pico-8 play session: no input (idle)

[t = 4 s] idle ~4s (no d-pad/buttons)
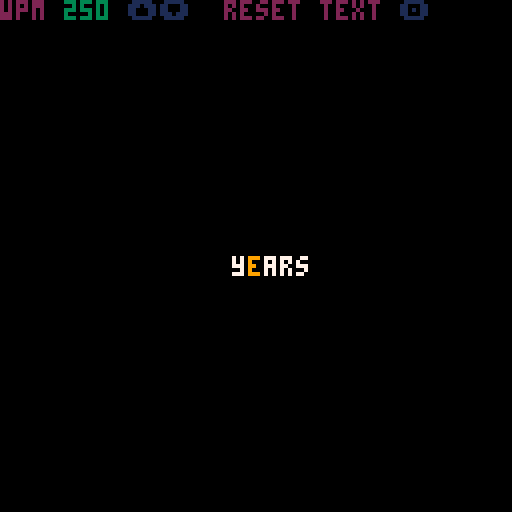
[t = 6 s] idle ~6s (no d-pad/buttons)
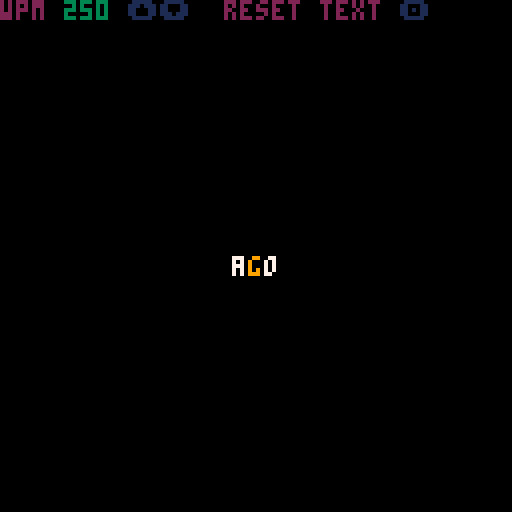
[t = 8 s] idle ~8s (no d-pad/buttons)
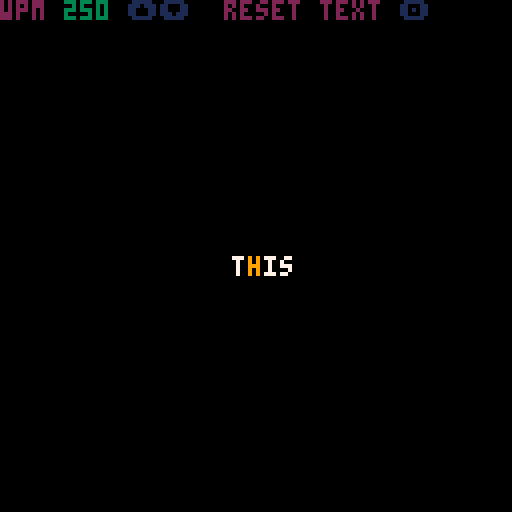

pico-8 cartridge
version 42
__lua__

printh("=====")
extcmd("rec")

text="fourscore and seven years ago our fathers brought forth, on this continent, a new nation, conceived in liberty, and dedicated to the proposition that all men are created equal. now we are engaged in a great civil war, testing whether that nation, or any nation so conceived, and so dedicated, can long endure. we are met on a great battle-field of that war. we have come to dedicate a portion of that field, as a final resting-place for those who here gave their lives, that that nation might live. it is altogether fitting and proper that we should do this. but, in a larger sense, we cannot dedicate, we cannot consecrate - we cannot hallow - this ground. the brave men, living and dead, who struggled here, have consecrated it far above our poor power to add or detract. the world will little note, nor long remember what we say here, but it can never forget what they did here. it is for us the living, rather, to be dedicated here to the unfinished work which they who fought here have thus far so nobly advanced. it is rather for us to be here dedicated to the great task remaining before us - that from these honored dead we take increased devotion to that cause for which they here gave the last full measure of devotion - that we here highly resolve that these dead shall not have died in vain - that this nation, under god, shall have a new birth of freedom, and that government of the people, by the people, for the people, shall not perish from the earth."

wpm= 250

function render_word(words,x1,x2,y)
    local x=(x2-x1+1)\2-2

    local text=words[word]
    if word<#words then
        if words[word+1]=="-" then
            text=text.." - "
            word+=1
        end
    end

    local len=#text
    local last=text[len]

    local punctuation={",",";","."}
    local punctuation={{",",1},{"$",1},{";",2},{":",2},{".",3}}

    local col={"\f7","\f9"}

    pause=0
    for v in all(punctuation) do
        if last==v[1] then pause=interval*v[2] end
    end

    local ranges={1,5,9,13}
    char=5
    for k,v in ipairs(ranges) do
        if len <= v then char=k break end
    end

    if len==1 then
        chars={"",text,""}
    else
        chars={sub(text,1,char-1),text[char],sub(text,char+1)}
    end

    x-=#chars[1]*4

    local display=col[1]..chars[1]..col[2]..chars[2]..col[1]..chars[3]

    return {display,x,y}
end

function reset()
    extcmd("rec")
    word=1
    pause=0
    current=render_word(words,0,127,64)
end

function _init()
    words=split(text," ")
    interval=60/wpm
    previous=time()
    reset()
end

function _update60()
    -- ⬅️➡️⬆️⬇️🅾️❎
    if btn(⬆️) then wpm+=1 interval=60/wpm end
    if btn(⬇️) then wpm-=1 interval=60/wpm end
    if btn(🅾️) then reset() end

    if time()>15.8 and time()< 17 then extcmd("video") end

    if time()-previous<interval+pause then return end
    previous=time()
    word+=1
    if word>#words then word=#words end
    current=render_word(words,0,127,64)
end

function _draw()
    cls()
    print(unpack(current))
    print("\f2wpm \f3"..wpm.." \f1⬆️⬇️ \f2 reset text \f1🅾️",0,0)
end
